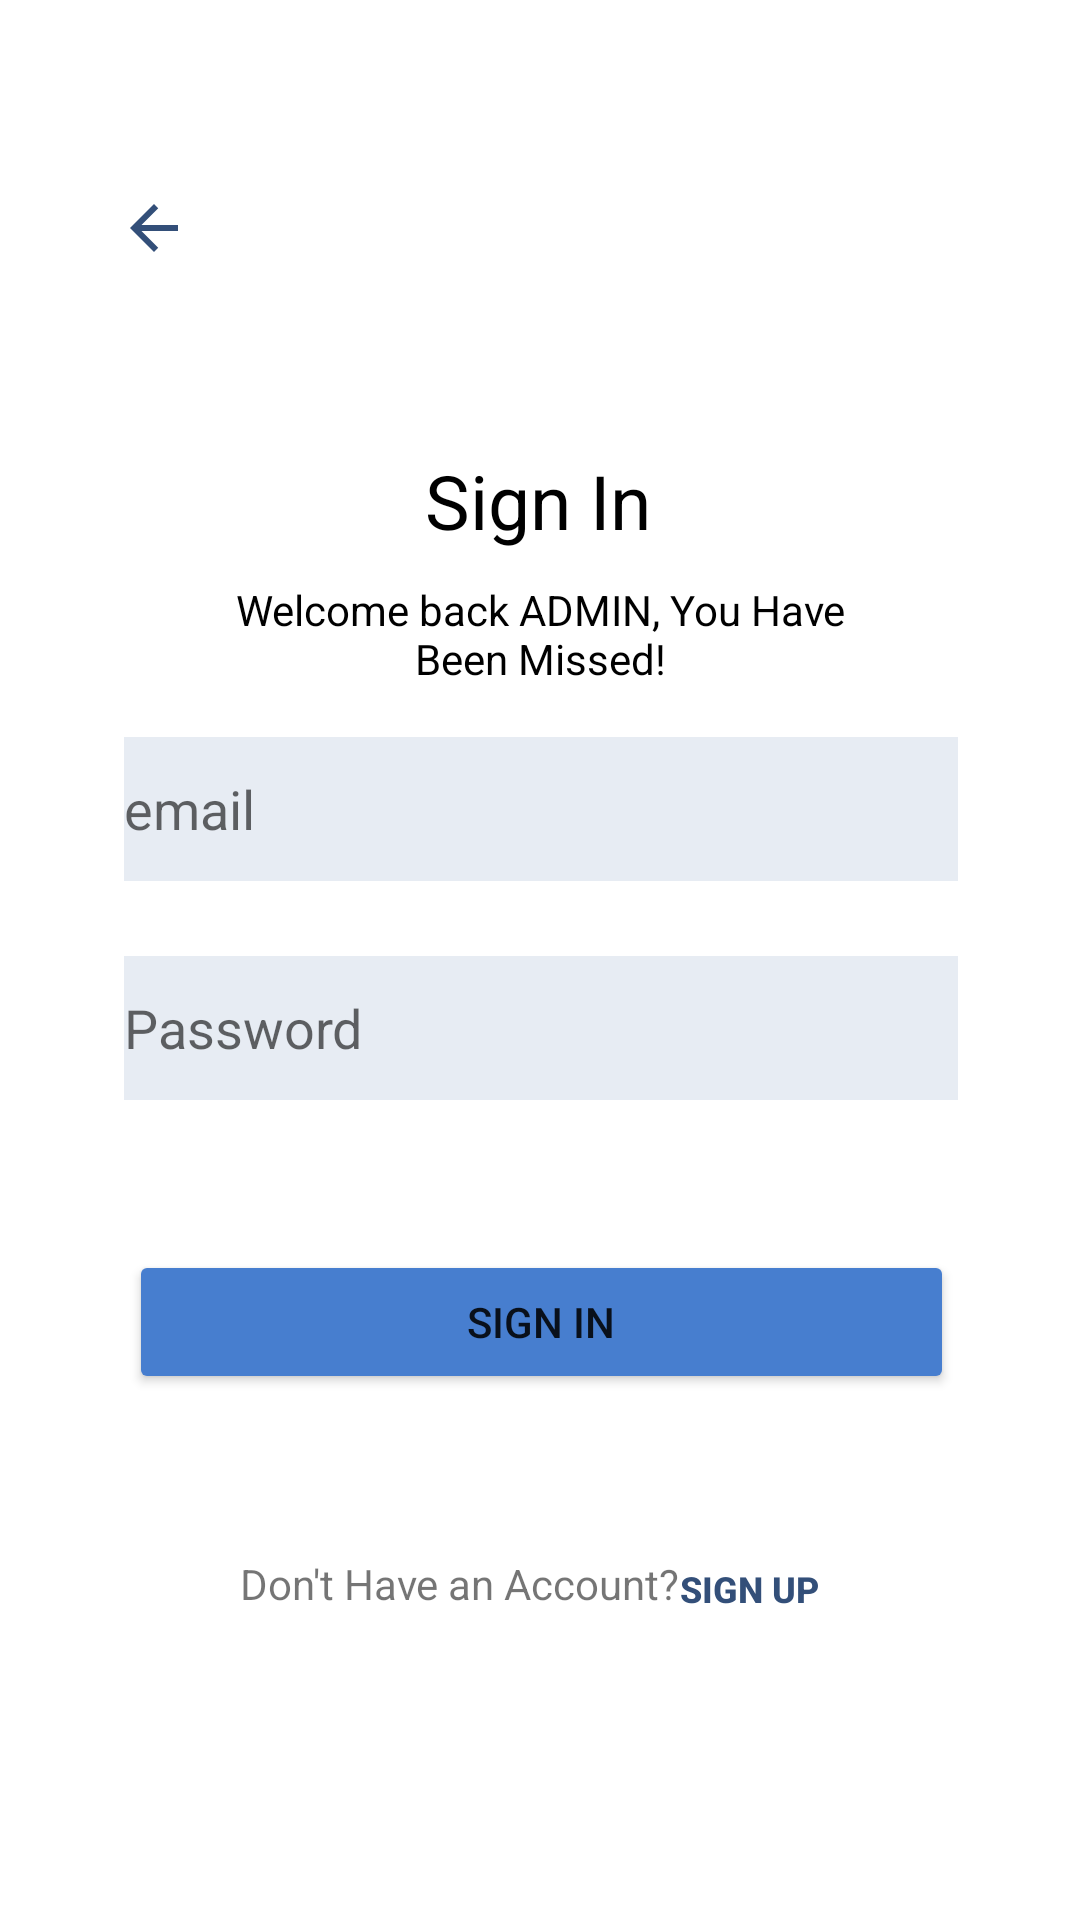

The Android layout XML behind this screen, and the referenced resources:
<!-- AndroidManifest.xml: application theme Theme.Saboapp -->
<!-- res/layout/activity_login.xml -->
<?xml version="1.0" encoding="utf-8"?>
<androidx.constraintlayout.widget.ConstraintLayout xmlns:android="http://schemas.android.com/apk/res/android"
    xmlns:app="http://schemas.android.com/apk/res-auto"
    xmlns:tools="http://schemas.android.com/tools"
    android:id="@+id/container"
    android:layout_width="match_parent"
    android:layout_height="match_parent"
    android:foregroundTint="#00FFFFFF"
    tools:context=".LoginActivity">

    <TextView
        android:id="@+id/tv_sign_in"
        android:layout_width="wrap_content"
        android:layout_height="wrap_content"
        android:layout_marginTop="150dp"
        android:text="@string/sign_in_admin"
        android:textColor="#000000"
        android:textSize="25sp"
        app:layout_constraintBottom_toTopOf="@+id/tv_welcoming"
        app:layout_constraintEnd_toEndOf="parent"
        app:layout_constraintHorizontal_bias="0.498"
        app:layout_constraintStart_toStartOf="parent"
        app:layout_constraintTop_toTopOf="parent" />

    <TextView
        android:id="@+id/tv_welcoming"
        android:layout_width="213dp"
        android:layout_height="32dp"
        android:layout_marginTop="10dp"
        android:layout_marginBottom="20dp"
        android:text="@string/welcome_back_admin_you_have_been_missed"
        android:textAlignment="center"
        android:textColor="#000000"
        app:layout_constraintBottom_toTopOf="@+id/emailconstraint"
        app:layout_constraintEnd_toEndOf="@+id/tv_sign_in"
        app:layout_constraintHorizontal_bias="0.496"
        app:layout_constraintStart_toStartOf="@+id/tv_sign_in"
        app:layout_constraintTop_toBottomOf="@+id/tv_sign_in" />

    <Button
        android:id="@+id/btn_signin"
        android:layout_width="275dp"
        android:layout_height="48dp"
        android:layout_marginTop="50dp"
        android:backgroundTint="#477ECF"
        android:text="@string/tv_sign_in_admin"
        app:layout_constraintEnd_toEndOf="@+id/passconstraint"
        app:layout_constraintStart_toStartOf="@+id/passconstraint"
        app:layout_constraintTop_toBottomOf="@+id/passconstraint" />

    <TextView
        android:id="@+id/tv_register"
        android:layout_width="wrap_content"
        android:layout_height="wrap_content"
        android:layout_marginStart="80dp"
        android:background="#00FFFFFF"
        android:backgroundTint="#00FFFFFF"
        android:text="Don't Have an Account?"
        app:layout_constraintBottom_toBottomOf="parent"
        app:layout_constraintStart_toStartOf="parent"
        app:layout_constraintTop_toBottomOf="@+id/btn_signin"
        app:layout_constraintVertical_bias="0.344"
        tools:ignore="HardcodedText" />

    <Button
        android:id="@+id/btn_signup"
        android:layout_width="88dp"
        android:layout_height="48dp"
        android:layout_marginEnd="92dp"
        android:background="#00FFFFFF"
        android:backgroundTint="#00FFFFFF"
        android:text="@string/tv_sign_up_admin"
        android:textAlignment="viewStart"
        android:textColor="#334F79"
        android:textSize="12sp"
        android:textStyle="bold"
        app:layout_constraintBottom_toBottomOf="parent"
        app:layout_constraintEnd_toEndOf="parent"
        app:layout_constraintHorizontal_bias="0.0"
        app:layout_constraintStart_toEndOf="@+id/tv_register"
        app:layout_constraintTop_toBottomOf="@+id/btn_signin"
        app:layout_constraintVertical_bias="0.322" />

    <ImageButton
        android:id="@+id/back_to_welcome"
        android:layout_width="48dp"
        android:layout_height="48dp"
        android:layout_marginTop="52dp"
        android:background="#00FFFFFF"
        android:src="@drawable/ic_back"
        app:layout_constraintEnd_toEndOf="parent"
        app:layout_constraintHorizontal_bias="0.088"
        app:layout_constraintStart_toStartOf="parent"
        app:layout_constraintTop_toTopOf="parent"
        tools:ignore="ContentDescription,SpeakableTextPresentCheck" />


    <androidx.constraintlayout.widget.ConstraintLayout
        android:id="@+id/emailconstraint"
        android:layout_width="278dp"
        android:layout_height="48dp"
        android:layout_marginTop="20dp"
        app:layout_constraintEnd_toEndOf="@+id/tv_welcoming"
        app:layout_constraintStart_toStartOf="@+id/tv_welcoming"
        app:layout_constraintTop_toBottomOf="@+id/tv_welcoming">

        <EditText
            android:layout_width="278dp"
            android:layout_height="48dp"
            android:autofillHints=""
            android:background="#E7ECF3"
            android:ems="10"
            android:hint="@string/email_admin"
            android:inputType="textEmailAddress"
            app:layout_constraintBottom_toBottomOf="parent"
            app:layout_constraintEnd_toEndOf="parent"
            app:layout_constraintStart_toStartOf="parent"
            app:layout_constraintTop_toTopOf="parent" />

    </androidx.constraintlayout.widget.ConstraintLayout>

    <androidx.constraintlayout.widget.ConstraintLayout
        android:id="@+id/passconstraint"
        android:layout_width="278dp"
        android:layout_height="48dp"
        android:layout_marginTop="25dp"
        app:layout_constraintEnd_toEndOf="@+id/emailconstraint"
        app:layout_constraintStart_toStartOf="@+id/emailconstraint"
        app:layout_constraintTop_toBottomOf="@+id/emailconstraint">

        <EditText
            android:layout_width="278dp"
            android:layout_height="48dp"
            android:autofillHints=""
            android:background="#E7ECF3"
            android:ems="10"
            android:hint="@string/password_admin"
            android:inputType="textPassword"
            app:layout_constraintBottom_toBottomOf="parent"
            app:layout_constraintEnd_toEndOf="parent"
            app:layout_constraintStart_toStartOf="parent"
            app:layout_constraintTop_toTopOf="parent" />
    </androidx.constraintlayout.widget.ConstraintLayout>

</androidx.constraintlayout.widget.ConstraintLayout>
<!-- resources referenced by this layout -->
<resources>
  <!-- drawable ic_back (drawable) -->
  <vector android:autoMirrored="true" android:height="24dp"
      android:tint="#334F79" android:viewportHeight="24"
      android:viewportWidth="24" android:width="24dp" xmlns:android="http://schemas.android.com/apk/res/android">
      <path android:fillColor="@android:color/white" android:pathData="M20,11H7.83l5.59,-5.59L12,4l-8,8 8,8 1.41,-1.41L7.83,13H20v-2z"/>
  </vector>
  <string name="email_admin">email</string>
  <string name="password_admin">Password</string>
  <string name="sign_in_admin">Sign In</string>
  <string name="tv_sign_in_admin">Sign In</string>
  <string name="tv_sign_up_admin">Sign Up</string>
  <string name="welcome_back_admin_you_have_been_missed">Welcome back ADMIN, You Have Been Missed!</string>
  <style name="Theme.Saboapp" parent="Theme.MaterialComponents.DayNight.DarkActionBar">
          
          <item name="colorPrimary">@color/purple_500</item>
          <item name="colorPrimaryVariant">@color/purple_700</item>
          <item name="colorOnPrimary">@color/white</item>
          
          <item name="colorSecondary">@color/teal_200</item>
          <item name="colorSecondaryVariant">@color/teal_700</item>
          <item name="colorOnSecondary">@color/black</item>
          
          <item name="android:statusBarColor">?attr/colorPrimaryVariant</item>
          
      </style>
  <color name="purple_500">#5B7FB6</color>
  <color name="purple_700">#5B7FB6</color>
  <color name="white">#FFFFFFFF</color>
  <color name="teal_200">#FF03DAC5</color>
  <color name="teal_700">#FF018786</color>
  <color name="black">#FF000000</color>
</resources>
